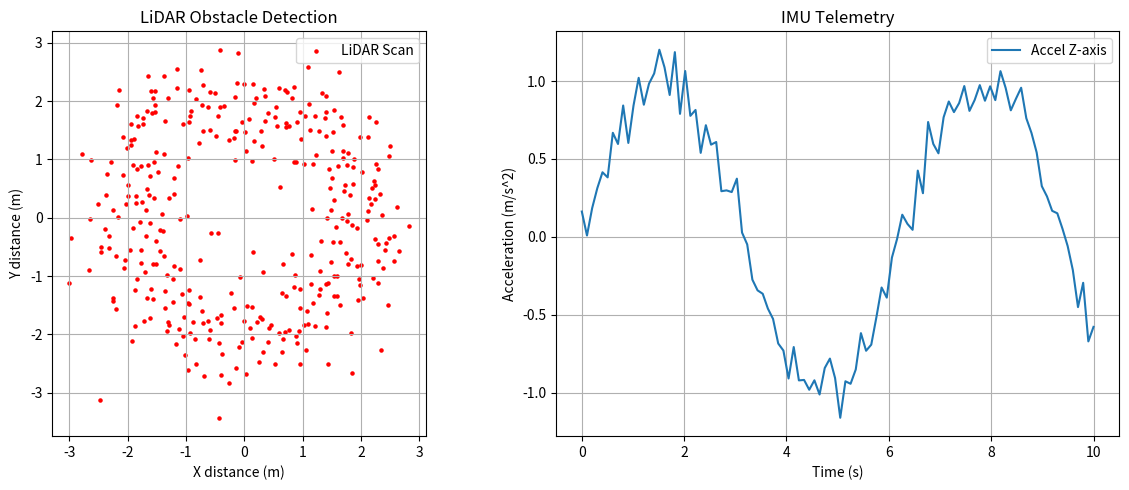
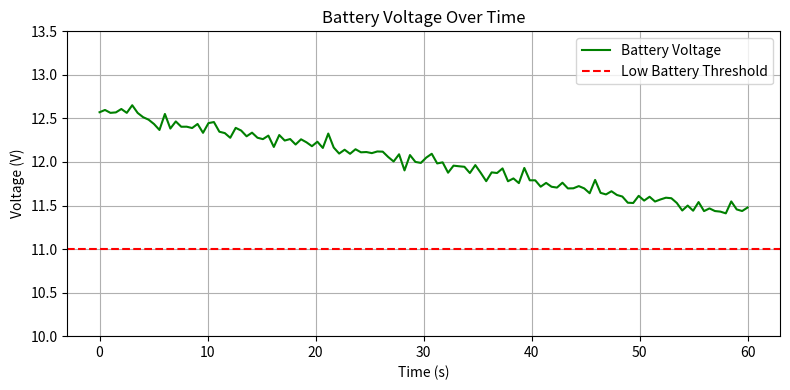

Generate these figures, in order, with matplotlib:
import numpy as np
import matplotlib.pyplot as plt

# Python 리스트 방식 (느림): 360개 LiDAR 거리에 보정치 추가
distances_list = [float(i) * 0.01 + 0.5 for i in range(360)]  # 예시 데이터

corrected_list = []
for d in distances_list:
    corrected_list.append(d + 0.1)  # 하나씩 순차 계산

print(f"Python 리스트 방식 — 첫 3개: {corrected_list[:3]}")

# NumPy 방식 (빠름): 배열 전체에 한 번에 적용 (벡터화 연산)
distances_np = np.array(distances_list)
corrected_np = distances_np + 0.1   # 배열 전체에 한 번에 적용

print(f"NumPy 방식 — 첫 3개: {corrected_np[:3]}")
print(f"두 결과 동일 여부: {np.allclose(corrected_list, corrected_np)}")

# 1D 배열: IMU 가속도 데이터 [x, y, z] (m/s^2)
accel = np.array([0.02, -0.01, 9.81])
print("=== 1D 배열: IMU 가속도 ===")
print(f"값:    {accel}")
print(f"shape: {accel.shape}")   # (3,)
print(f"dtype: {accel.dtype}")   # float64
print(f"ndim:  {accel.ndim}")    # 1

# 2D 배열: LiDAR 360도 (x, y) 좌표
point_cloud = np.zeros((360, 2))
print("=== 2D 배열: LiDAR 포인트 클라우드 ===")
print(f"shape: {point_cloud.shape}")   # (360, 2)
print(f"ndim:  {point_cloud.ndim}")    # 2

# 0으로 초기화된 배열 (데이터 버퍼 사전 할당)
sensor_buffer = np.zeros(100)
print(f"sensor_buffer shape: {sensor_buffer.shape}, 첫 5개: {sensor_buffer[:5]}")

# LiDAR 각도 배열: 0도 ~ 360도(2π), 360개 포인트
angles = np.linspace(0, 2 * np.pi, 360)
print(f"angles shape: {angles.shape}, 첫 값: {angles[0]:.4f}, 마지막: {angles[-1]:.4f}")

# 시뮬레이션용 랜덤 거리 데이터 (0.5m ~ 5.0m)
distances = np.random.uniform(0.5, 5.0, 360)
print(f"distances shape: {distances.shape}, 최솟값: {distances.min():.2f}m")

# 기본 슬라이싱: LiDAR 전방 데이터 추출 (90° ~ 270°)
front_data = distances[90:270]
print(f"전방 LiDAR 데이터 수: {len(front_data)}")
print(f"전방 최근접 거리: {front_data.min():.2f}m")

# 불리언 인덱싱: 1.0m 미만의 장애물만 추출
lidar_data = np.array([2.5, 0.5, 1.8, 0.9, 3.0])
obstacles = lidar_data[lidar_data < 1.0]
print(f"원본 데이터: {lidar_data}")
print(f"1m 미만 장애물 거리: {obstacles}")  # [0.5 0.9]

# 로봇 팔 3축 가속도 데이터
accel_data = np.array([0.02, -0.01, 9.81])          # shape: (3,)
calibration_offset = np.array([0.01, 0.01, 0.00])   # shape: (3,)

# 각 축에 자동으로 오프셋 적용 (벡터 브로드캐스팅)
calibrated_accel = accel_data - calibration_offset
print(f"원본 가속도:   {accel_data}")
print(f"보정 후 가속도: {calibrated_accel}")   # [0.01 -0.02  9.81]

# 스칼라 브로드캐스팅: 모든 값에 동일한 연산 적용
scaled = accel_data * 100
print(f"100배 스케일: {scaled}")   # [  2.  -1. 981.]

# LiDAR 거리 데이터 전체에 보정치 적용 (스칼라 브로드캐스팅)
raw_distances = np.array([1.2, 0.8, 1.5, 2.1, 0.6])
offset = 0.05   # 5cm 오프셋 보정
corrected = raw_distances + offset
print(f"보정 전: {raw_distances}")
print(f"보정 후: {corrected}")

lidar_data = np.array([4.2, 3.5, 1.1, 2.8, 0.8])

# 통계 분석
print(f"평균 거리:      {np.mean(lidar_data):.2f}m")
print(f"표준편차:       {np.std(lidar_data):.2f}m")
print(f"최근접 장애물:  {np.min(lidar_data):.2f}m")
print(f"최원거리 장애물: {np.max(lidar_data):.2f}m")

# 가장 가까운 장애물의 방향(인덱스)
min_idx = np.argmin(lidar_data)
print(f"장애물 방향 인덱스: {min_idx}")   # 4

# IMU 총 가속도 크기 (L2 Norm = sqrt(x^2 + y^2 + z^2))
accel = np.array([0.02, -0.01, 9.81])
total = np.linalg.norm(accel)
print(f"총 가속도: {total:.2f} m/s^2")    # ≈ 9.81

# 1. LiDAR 데이터 처리: 각도 생성 및 거리 데이터 시뮬레이션
angles = np.linspace(0, 2 * np.pi, 360)          # 0~360도 각도
distances = np.random.uniform(0.5, 5.0, 360)     # 랜덤 거리 데이터

# 특정 각도 범위(전방 30도) 데이터 추출: 인덱스 165~195 (165°~195°)
front_data = distances[165:195]
if np.min(front_data) < 1.0:   # 가장 가까운 장애물이 1m 이내라면
    print("경고: 전방 장애물 감지! 정지 명령 수행")
else:
    print(f"전방 안전. 최근접 거리: {np.min(front_data):.2f}m")

# 2. IMU 가속도 데이터 처리
accel_data = np.array([0.02, -0.01, 9.81])         # [x, y, z] (m/s^2)
calibration_offset = np.array([0.01, 0.01, 0.00])

# 브로드캐스팅을 이용한 보정
calibrated_accel = accel_data - calibration_offset

# 총 가속도 크기(L2 Norm) 계산
total_accel = np.linalg.norm(calibrated_accel)
print(f"총 가속도: {total_accel:.2f} m/s^2")

angles = np.linspace(0, 2 * np.pi, 360)
distances = np.random.uniform(0.5, 5.0, 360)

# 가우시안 노이즈 시뮬레이션 (표준편차 5cm 수준)
noise_level = 0.05
noise = np.random.normal(0, noise_level, distances.shape)

# 노이즈가 섞인 실제 센서 데이터 생성
noisy_lidar = distances + noise

# 필터링 전후 비교
print(f"원본 평균 거리:       {np.mean(distances):.2f}m")
print(f"노이즈 포함 평균 거리: {np.mean(noisy_lidar):.2f}m")
print(f"노이즈 표준편차:       {np.std(noisy_lidar - distances):.4f}m")

# 실수 ④ 얕은 복사 vs 깊은 복사
a = np.array([1.0, 2.0, 3.0])
b = a           # 얕은 복사: a와 b가 같은 메모리 공유
c = a.copy()    # 깊은 복사: c는 독립적인 복사본

b[0] = 99.0
print(f"a = {a}")   # a[0]도 99.0으로 변경됨 (주의!)
print(f"b = {b}")
print(f"c = {c}")   # c는 원본 유지

# 실수 ③ Dtype 무시 — 정수형 배열에 실수 저장 시 소수점 손실
int_arr = np.array([1, 2, 3], dtype=int)
int_arr[0] = 1.9     # 소수점 버림 발생
print(f"정수형 배열 저장: {int_arr[0]} (1.9 → 1로 잘림)")

float_arr = np.array([1.0, 2.0, 3.0], dtype=float)
float_arr[0] = 1.9   # 소수점 유지
print(f"실수형 배열 저장: {float_arr[0]} (정상)")

# 시뮬레이션 데이터 생성
angles = np.linspace(0, 2 * np.pi, 360)
distances = 2 + 0.5 * np.random.randn(360)   # 노이즈 포함 LiDAR
x = distances * np.cos(angles)               # 극좌표 → 직교좌표
y = distances * np.sin(angles)

time = np.linspace(0, 10, 100)
imu_accel = np.sin(time) + 0.1 * np.random.randn(100)

# subplot으로 여러 데이터를 한 화면에 표시
fig, (ax1, ax2) = plt.subplots(1, 2, figsize=(12, 5))

ax1.scatter(x, y, s=5, c='red', label='LiDAR Scan')
ax1.set_title("LiDAR Obstacle Detection")
ax1.set_xlabel("X distance (m)")
ax1.set_ylabel("Y distance (m)")
ax1.grid(True)
ax1.legend()
ax1.set_aspect('equal')

ax2.plot(time, imu_accel, label='Accel Z-axis')
ax2.set_title("IMU Telemetry")
ax2.set_xlabel("Time (s)")
ax2.set_ylabel("Acceleration (m/s^2)")
ax2.grid(True)
ax2.legend()

plt.tight_layout()
plt.savefig("sensor_diagnostic.png")
plt.show()

# 배터리 전압 시계열 시각화 예시
time_s = np.linspace(0, 60, 120)                            # 60초간 0.5초 간격
battery_voltage = 12.6 - 0.02 * time_s + 0.05 * np.random.randn(120)  # 방전 시뮬레이션

fig, ax = plt.subplots(figsize=(8, 4))
ax.plot(time_s, battery_voltage, color='green', label='Battery Voltage')
ax.axhline(y=11.0, color='red', linestyle='--', label='Low Battery Threshold')
ax.set_title("Battery Voltage Over Time")
ax.set_xlabel("Time (s)")
ax.set_ylabel("Voltage (V)")
ax.set_ylim(10.0, 13.5)   # 고정된 시야 확보
ax.grid(True)
ax.legend()

plt.tight_layout()
plt.savefig("battery_monitor.png")
plt.show()

# Q1. 초음파 센서 거리 보정
distances = np.array([1.2, 0.8, 1.5])

# Q2. 안전 거리 필터링
lidar_data = np.array([2.5, 0.5, 1.8, 0.9, 3.0])

# Q3. 배터리 전압 평균
voltages = np.array([12.6, 12.4, 12.5])

# Q4. 가장 가까운 장애물 인덱스
scans = np.array([4.2, 3.5, 1.1, 2.8])

# Q5. 배열 형태 확인
point_cloud = np.zeros((360, 2))

def is_obstacle_ahead(_distances: np.ndarray, _threshold: float = 1.0) -> bool:
    # TODO: 여기에 구현하세요
    # 1. distances[165:195] 로 전방 30도 데이터 추출
    # 2. 그 중 최솟값을 계산
    # 3. 최솟값이 threshold 미만이면 True 반환
    ...

# 완성 후 주석 해제하여 테스트
# test_distances = np.random.uniform(0.5, 5.0, 360)
# test_distances[180] = 0.5   # 전방 정면에 장애물 배치
# result = is_obstacle_ahead(test_distances, threshold=1.0)
# print(f"전방 장애물 감지: {result}")   # True 기대

# TODO: 여기에 구현하세요
# 1. np.linspace로 0 ~ 2π 구간의 360개 각도 배열 생성
# 2. np.random.uniform으로 0.5 ~ 5.0 범위의 360개 거리 배열 생성
# 3. x, y 좌표 계산 (극좌표 → 직교좌표)
# 4. plt.scatter로 산점도 그리기
# 5. 제목, 축 레이블, 그리드 설정 후 plt.show()

# angles = ...
# distances = ...
# x = ...
# y = ...

# fig, ax = plt.subplots(figsize=(6, 6))
# ax.scatter(x, y, s=5, c='blue')
# ax.set_title("LiDAR Point Cloud")
# ax.set_xlabel("X (m)")
# ax.set_ylabel("Y (m)")
# ax.set_aspect('equal')
# ax.grid(True)
# plt.tight_layout()
# plt.show()
